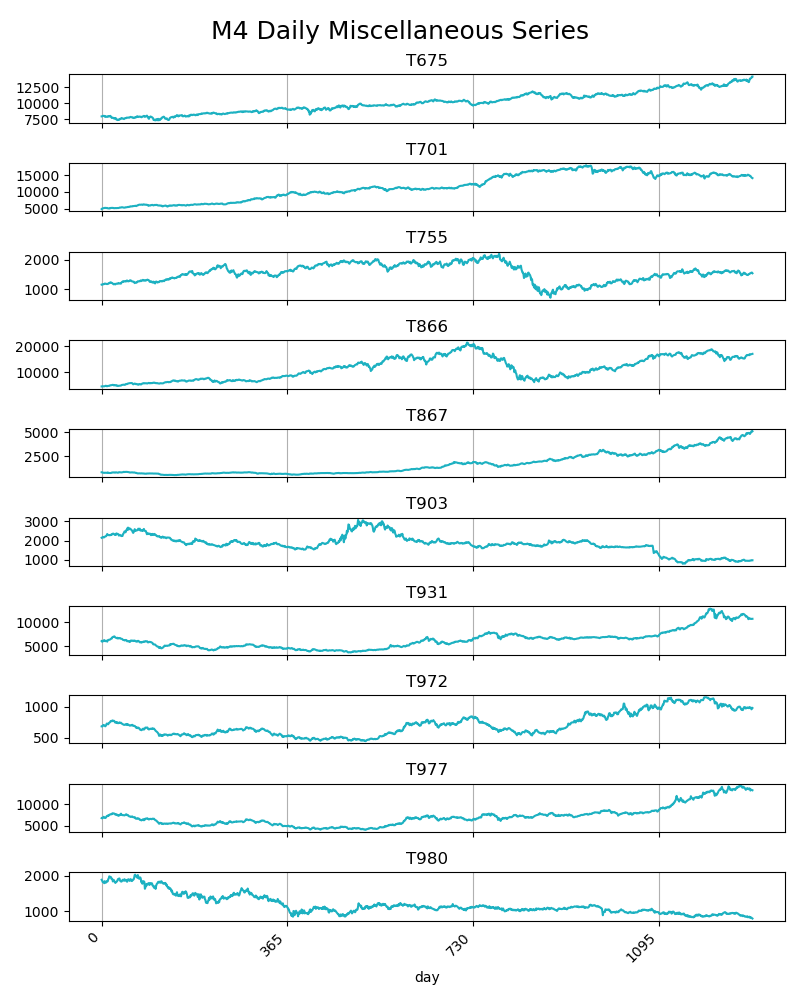

The table this chart was drawn from, first rows:
series, day, value
T1098, 0, 5918
T1098, 1, 5886
T1098, 2, 5832
T1098, 3, 5968
T1098, 4, 5964
T1098, 5, 6002
T1098, 6, 6036
T1098, 7, 6057
T1098, 8, 6020
T1098, 9, 6111
T1098, 10, 6048
T1098, 11, 6032
T1098, 12, 6042
T1098, 13, 6047
T1098, 14, 6083
T1098, 15, 6036
T1098, 16, 6012
T1098, 17, 5984
T1098, 18, 6121
T1098, 19, 6133
T1098, 20, 6078
T1098, 21, 6096
T1098, 22, 6150
T1098, 23, 6116
T1098, 24, 6145
T1098, 25, 6091
T1098, 26, 6089
T1098, 27, 6093
T1098, 28, 6191
T1098, 29, 6120
T1098, 30, 6025
T1098, 31, 6096
T1098, 32, 6119
T1098, 33, 6172
T1098, 34, 6193
T1098, 35, 6163
T1098, 36, 6092
T1098, 37, 6061
T1098, 38, 6044
T1098, 39, 5989
T1098, 40, 6006
T1098, 41, 6013
T1098, 42, 5925
T1098, 43, 5924
T1098, 44, 5932
T1098, 45, 5917
T1098, 46, 5879
T1098, 47, 5887
T1098, 48, 5863
T1098, 49, 5789
T1098, 50, 5812
T1098, 51, 5904
T1098, 52, 5918
T1098, 53, 5872
T1098, 54, 5774
T1098, 55, 5743
T1098, 56, 5650
T1098, 57, 5665
T1098, 58, 5716
T1098, 59, 5767
... 76,740 more rows
